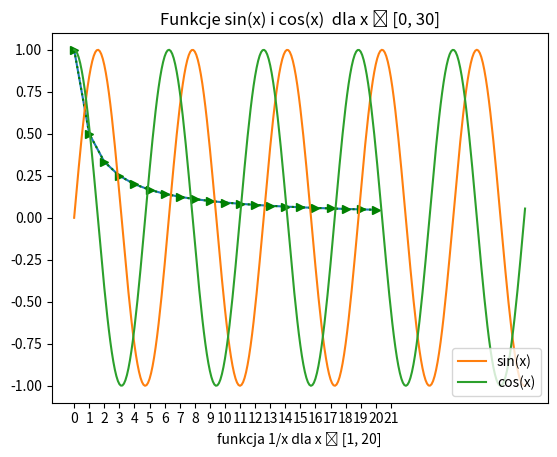

Here is the Python script that generated this plot:
import matplotlib.pyplot as plt
import numpy as np
import os
# Zadanie 1
# Na wykresie wyświetl wykres liniowy funkcji f(x) = 1/x dla x ϵ [1, 20].
# Dodaj etykietę do linii wykresu i wyświetl legendę.
# Dodaj odpowiednie etykiety do osi wykresu (‘x’, ’f(x)’) oraz ustaw zakres osi na (0, 1) oraz (1, długość wektora x).
a = []
for i in range(1, 22):
    a.append(1/i)
plt.plot(a)
plt.xlabel('funkcja 1/x dla x ϵ [1, 20]')
plt.xticks(np.arange(0, 22, step=1))
plt.show()
# Zadanie 2
# Zmodyfikuj wykres z zadania 1 tak, żeby styl wykresu wyglądał tak jak na poniższym zrzucie ekranu.
a = []
for i in range(1, 22):
    a.append(1/i)
plt.plot(a, 'g:')
plt.plot(a, 'g>')
plt.title('Funkcja 1/x dla x ϵ [1, 20]')
plt.xticks(np.arange(0, 22, step=1))
plt.show()
# Zadanie 3
# Na jednym wykresie wygeneruj wykresy funkcji sin(x) oraz cos(x) dla x ϵ [0, 30] z krokiem 0.1. Dodaj etykiety i legendę do wykresu.
x = np.arange(0, 30, 0.1)
s = np.sin(x)
c = np.cos(x)
plt.plot(x, s, label='sin(x)')
plt.plot(x, c, label='cos(x)')
plt.title('Funkcje sin(x) i cos(x)  dla x ϵ [0, 30]')
plt.legend(loc=4)
plt.show()
# Zadanie 4
# Dodaj drugi wykres funkcji sinus do zadania 3 i zmodyfikuj parametry funkcji,
# tak aby osiągnąć efekt podobny do tego na poniższym zrzucie ekranu.
